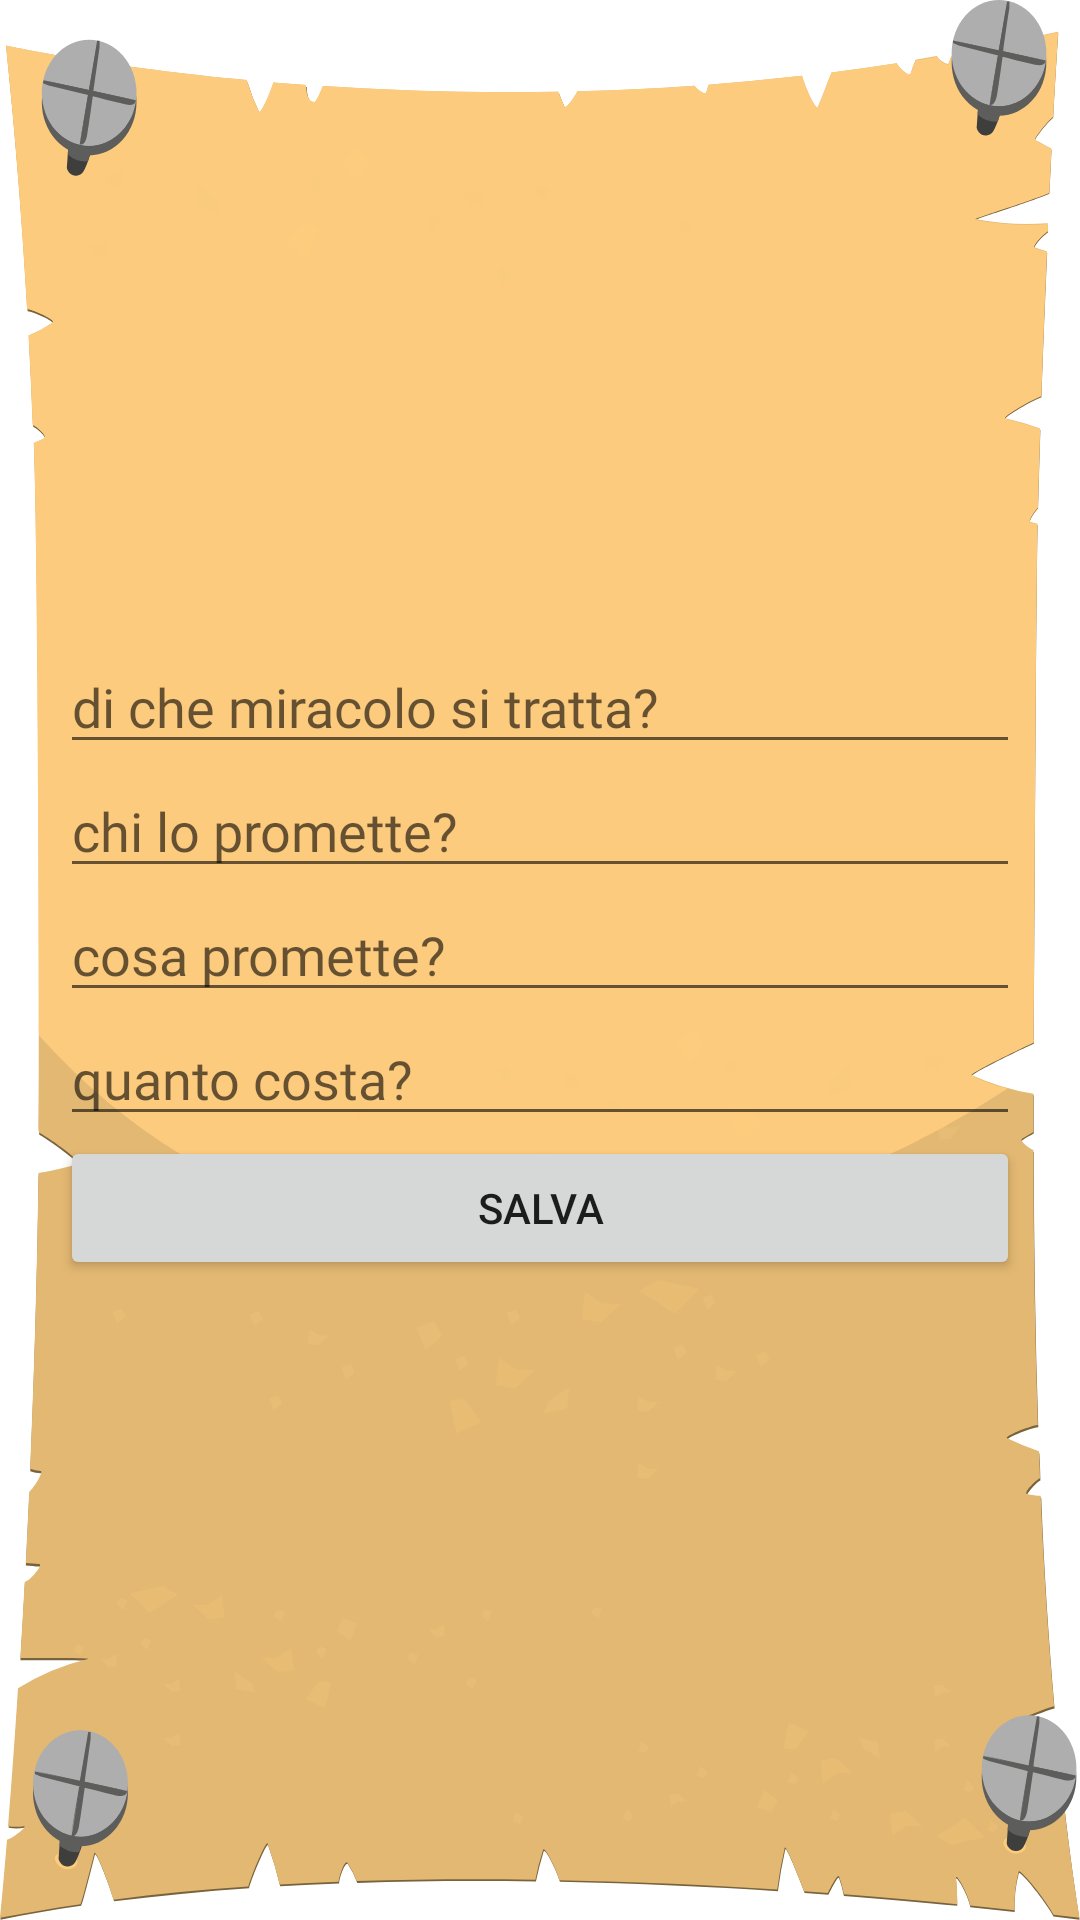

Layout XML and referenced resources for this Android screen:
<!-- AndroidManifest.xml: application theme Theme.Pregaverso -->
<!-- res/layout/popupinserimentomiracolo.xml -->
<?xml version="1.0" encoding="utf-8"?>
<LinearLayout xmlns:android="http://schemas.android.com/apk/res/android"
    android:layout_width="wrap_content"
    android:layout_height="wrap_content"
    android:layout_gravity="center"
    android:gravity="center"
    android:padding="20sp"
    android:background="@drawable/popupvert"
    android:orientation="vertical">

    <EditText
        android:id="@+id/descrInserita"
        android:layout_width="match_parent"
        android:layout_height="wrap_content"
        android:hint="di che miracolo si tratta?"
        android:fontFamily="@font/medievalsharp"
        />

    <EditText
        android:id="@+id/nomesanto"
        android:layout_width="match_parent"
        android:layout_height="wrap_content"
        android:hint="chi lo promette?"
        android:fontFamily="@font/medievalsharp"
        />

    <EditText
        android:id="@+id/testoInserito"
        android:layout_width="match_parent"
        android:layout_height="wrap_content"
        android:hint="cosa promette?"
        android:fontFamily="@font/medievalsharp"
        />

    <EditText
        android:id="@+id/costoInserito"
        android:layout_width="match_parent"
        android:layout_height="wrap_content"
        android:hint="quanto costa?"
        android:inputType="number"
        android:fontFamily="@font/medievalsharp"
        />


    <Button
        android:id="@+id/btnInserisci"
        android:layout_width="match_parent"
        android:layout_height="wrap_content"
        android:text="salva"/>


</LinearLayout>
<!-- resources referenced by this layout -->
<resources>
  <!-- drawable popupvert: vector/xml drawable (drawable, 29162 chars, omitted) -->
  <style name="Theme.Pregaverso" parent="Theme.MaterialComponents.DayNight.DarkActionBar">
          
          <item name="colorPrimary">@color/purple_500</item>
          <item name="colorPrimaryVariant">@color/purple_700</item>
          <item name="colorOnPrimary">@color/white</item>
          
          <item name="colorSecondary">@color/teal_200</item>
          <item name="colorSecondaryVariant">@color/teal_700</item>
          <item name="colorOnSecondary">@color/black</item>
          
          <item name="android:statusBarColor">?attr/colorPrimaryVariant</item>
          
      </style>
  <!-- not gathered from this repository: default colours our renderer supplied (Android Studio template values) -->
  <color name="purple_500">#FF6200EE</color>
  <color name="purple_700">#FF3700B3</color>
  <color name="teal_200">#FF03DAC5</color>
  <color name="teal_700">#FF018786</color>
  <color name="black">#FF000000</color>
  <color name="white">#FFFFFFFF</color>
</resources>
